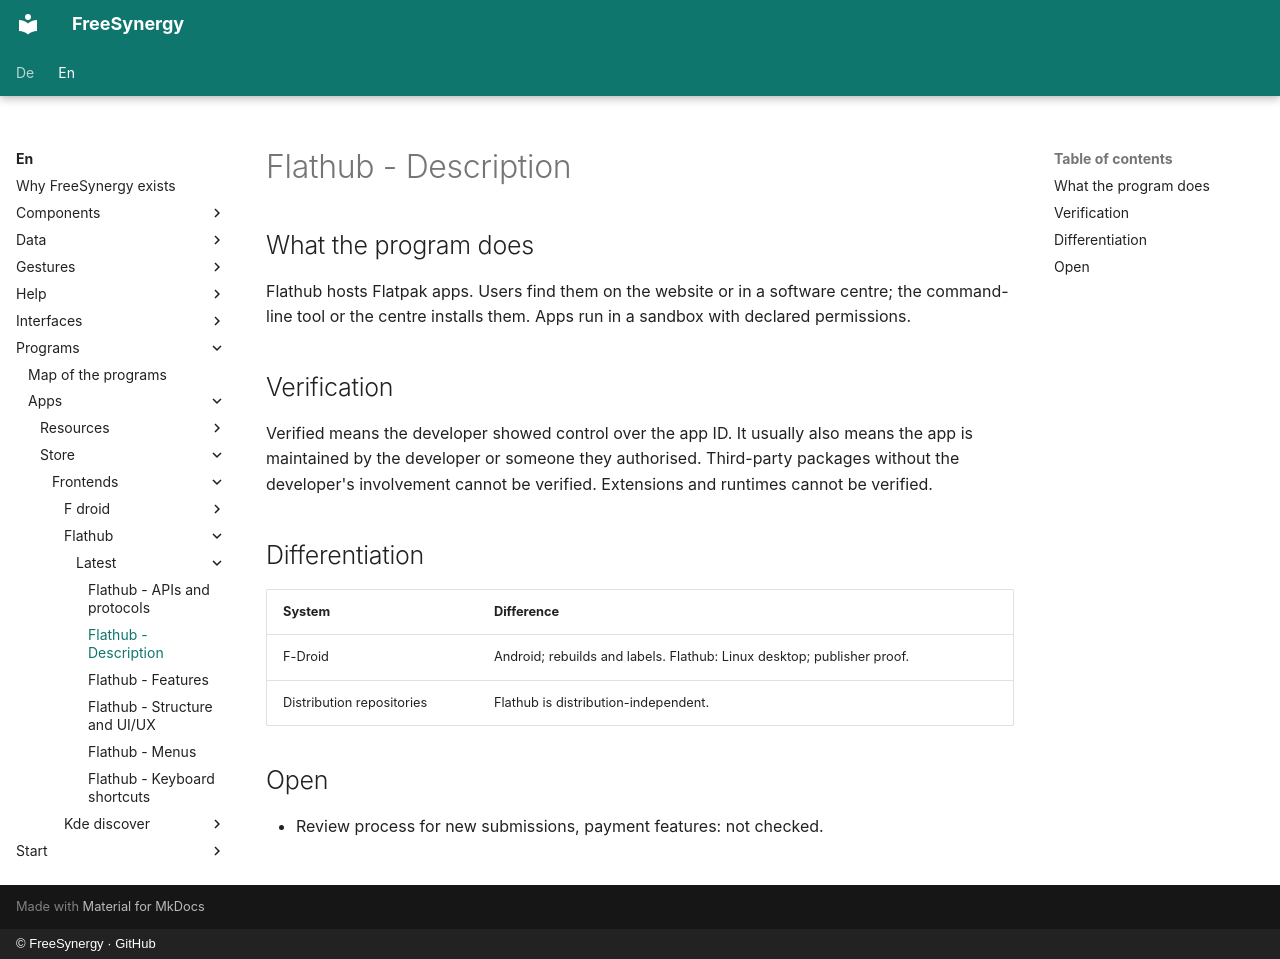

repository: FreeSynergy/fs-documentation · page: en/programs/apps/store/frontends/flathub/latest/description/index.html · generator: mkdocs · copyright: © FreeSynergy · GitHub

# Flathub - Description

## What the program does

Flathub hosts Flatpak apps. Users find them on the website or in a software centre; the command-line tool or the centre installs them. Apps run in a sandbox with declared permissions.

## Verification

Verified means the developer showed control over the app ID. It usually also means the app is maintained by the developer or someone they authorised. Third-party packages without the developer's involvement cannot be verified. Extensions and runtimes cannot be verified.

## Differentiation

| System | Difference |
|--------|------------|
| F-Droid | Android; rebuilds and labels. Flathub: Linux desktop; publisher proof. |
| Distribution repositories | Flathub is distribution-independent. |

## Open

- Review process for new submissions, payment features: not checked.
